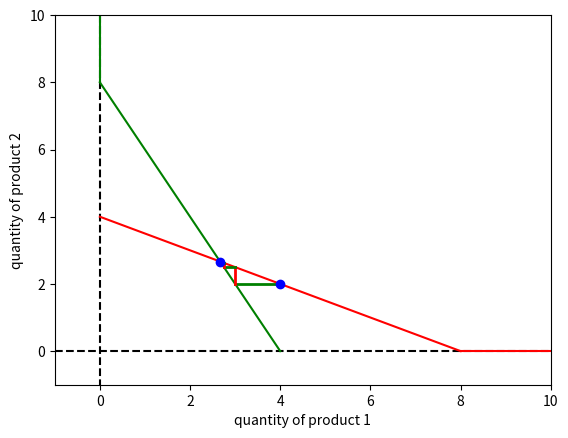

This chart was generated by the following Python code:
import matplotlib.pyplot as plt

def plotEqUgly(q1, q2, a, c, n):
  for i in range(n): # for each iteration, draw two moves
    q1Cur = q1[i]
    q2Cur = q2[i]
    q1Next = q1[i + 1]
    q2Next = q2[i + 1]

    plt.plot([q1Cur, q1Next], [q2Cur, q2Cur], "g", linewidth = 2.0)
    plt.plot([q1Next, q1Next], [q2Cur, q2Next], "r", linewidth = 2.0)

  plt.show()

def plotEq(q1, q2, a, c, n):
  ub1 = (a - c) / 2 * 2.5
  ub2 = (a - c) / 2 * 2.5
  ub = max(ub1, ub2)

  # axes
  plt.plot([0, 0], [ub, -1], "k--")
  plt.plot([-1, ub], [0, 0], "k--")
  # best responses
  plt.plot([0, 0], [ub, a - c], "g")
  plt.plot([0, (a - c) / 2], [a - c, 0], "g")
  plt.plot([ub, a - c], [0, 0], "r")
  plt.plot([a - c, 0], [0, (a - c) / 2], "r")

  for i in range(n):
    q1Cur = q1[i]
    q2Cur = q2[i]
    q1Next = q1[i + 1]
    q2Next = q2[i + 1]

    plt.plot([q1Cur, q1Next], [q2Cur, q2Cur], "g", linewidth = 2.0)
    plt.plot([q1Next, q1Next], [q2Cur, q2Next], "r", linewidth = 2.0)

  # initial point and equilibrium point
  q1Eq = (a + c - 2 * c) / 3
  q2Eq = (a + c - 2 * c) / 3  
  plt.plot([q1[0]], [q2[0]], "bo")  
  plt.plot([q1Eq], [q2Eq], "bo") 

  plt.axis([-1, ub, -1, ub])  
  plt.xlabel('quantity of product 1')
  plt.ylabel('quantity of product 2')
  plt.show()

def printEq(q1, q2, n):
  for i in range(n + 1):
    s = "(" + str(round(q1[i], 4))
    s += ", " + str(round(q2[i], 4))
    s += ")"
    print(s)
    
def CournotEq(a, c, n):
  q1 = list()
  q1.append((a - c) / 2)
  q2 = list()
  q2.append((a - q1[0] - c) / 2)

  for i in range(n):
    q1Next = (a - q2[i] - c) / 2
    q1.append(q1Next)
    q2Next = (a - q1Next - c) / 2
    q2.append(q2Next)

  return q1, q2
  
a = 10.0
c = 2.0
n = 10

q1, q2 = CournotEq(a, c, n)
printEq(q1, q2, n)
plotEq(q1, q2, a, c, n)


